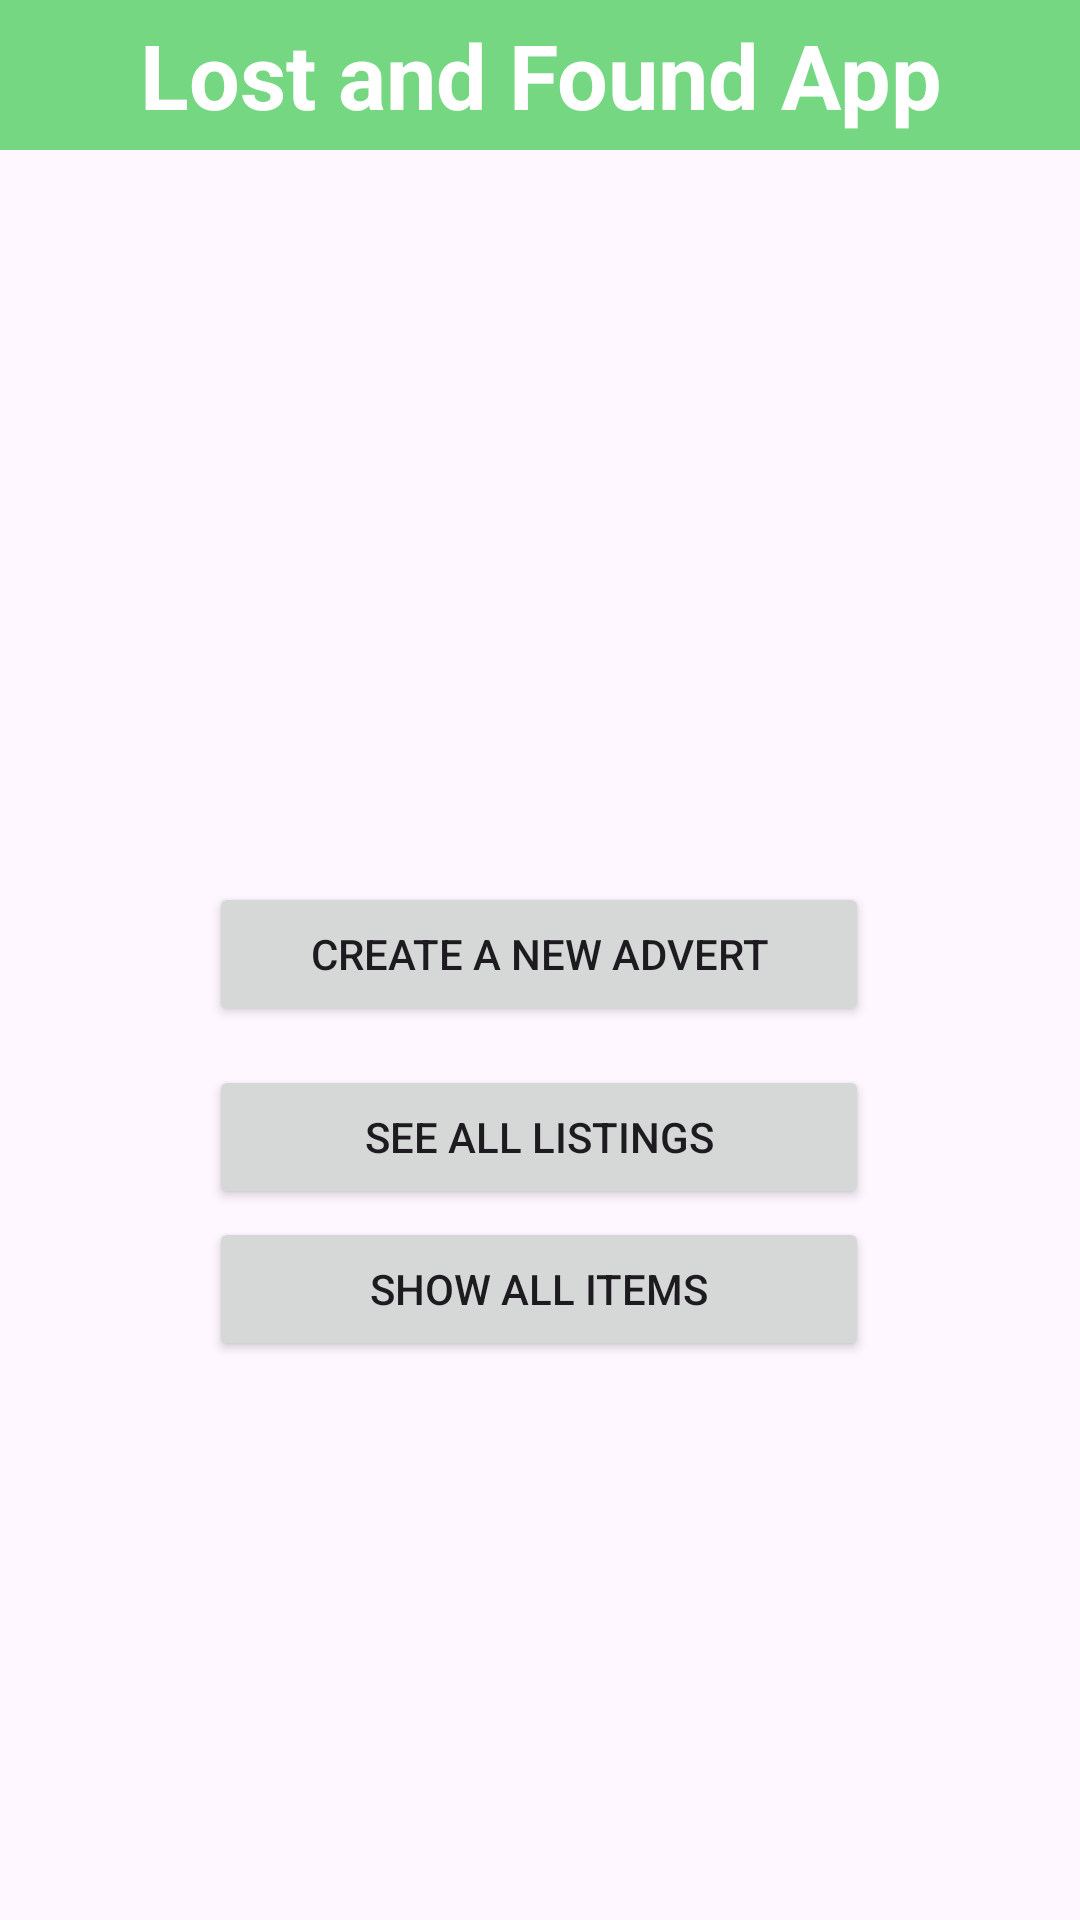

Layout XML and referenced resources for this Android screen:
<!-- AndroidManifest.xml: application theme Theme.ExtendedLostFound -->
<!-- res/layout/activity_main.xml -->
<?xml version="1.0" encoding="utf-8"?>
<androidx.constraintlayout.widget.ConstraintLayout xmlns:android="http://schemas.android.com/apk/res/android"
    xmlns:app="http://schemas.android.com/apk/res-auto"
    xmlns:tools="http://schemas.android.com/tools"
    android:layout_width="match_parent"
    android:layout_height="match_parent"
    tools:context=".MainActivity">

    <TextView
        android:id="@+id/app_title"
        android:layout_width="match_parent"
        android:layout_height="50dp"
        android:background="#76D782"
        android:gravity="center"
        android:text="Lost and Found App"
        android:textAlignment="center"
        android:textColor="#FFFFFF"
        android:textSize="30dp"
        android:textStyle="bold"
        app:layout_constraintEnd_toEndOf="parent"
        app:layout_constraintStart_toStartOf="parent"
        app:layout_constraintTop_toTopOf="parent" />

    <Button
        android:id="@+id/new_ad"
        android:layout_width="220dp"
        android:layout_height="wrap_content"
        android:layout_marginTop="244dp"
        android:text="CREATE A NEW ADVERT"
        app:layout_constraintEnd_toEndOf="parent"
        app:layout_constraintHorizontal_bias="0.497"
        app:layout_constraintStart_toStartOf="parent"
        app:layout_constraintTop_toBottomOf="@+id/app_title" />

    <Button
        android:id="@+id/mapListings"
        android:layout_width="220dp"
        android:layout_height="wrap_content"
        android:text="SHOW ALL ITEMS"
        app:layout_constraintBottom_toBottomOf="parent"
        app:layout_constraintEnd_toEndOf="parent"
        app:layout_constraintHorizontal_bias="0.497"
        app:layout_constraintStart_toStartOf="parent"
        app:layout_constraintTop_toBottomOf="@+id/new_ad"
        app:layout_constraintVertical_bias="0.255" />

    <Button
        android:id="@+id/listings"
        android:layout_width="220dp"
        android:layout_height="wrap_content"
        android:text="SEE ALL LISTINGS"
        app:layout_constraintBottom_toBottomOf="parent"
        app:layout_constraintEnd_toEndOf="parent"
        app:layout_constraintHorizontal_bias="0.497"
        app:layout_constraintStart_toStartOf="parent"
        app:layout_constraintTop_toBottomOf="@+id/new_ad"
        app:layout_constraintVertical_bias="0.052" />
</androidx.constraintlayout.widget.ConstraintLayout>
<!-- resources referenced by this layout -->
<resources>
  <style name="Theme.ExtendedLostFound" parent="Base.Theme.ExtendedLostFound" />
  <style name="Base.Theme.ExtendedLostFound" parent="Theme.Material3.DayNight.NoActionBar">
          
          
      </style>
</resources>
